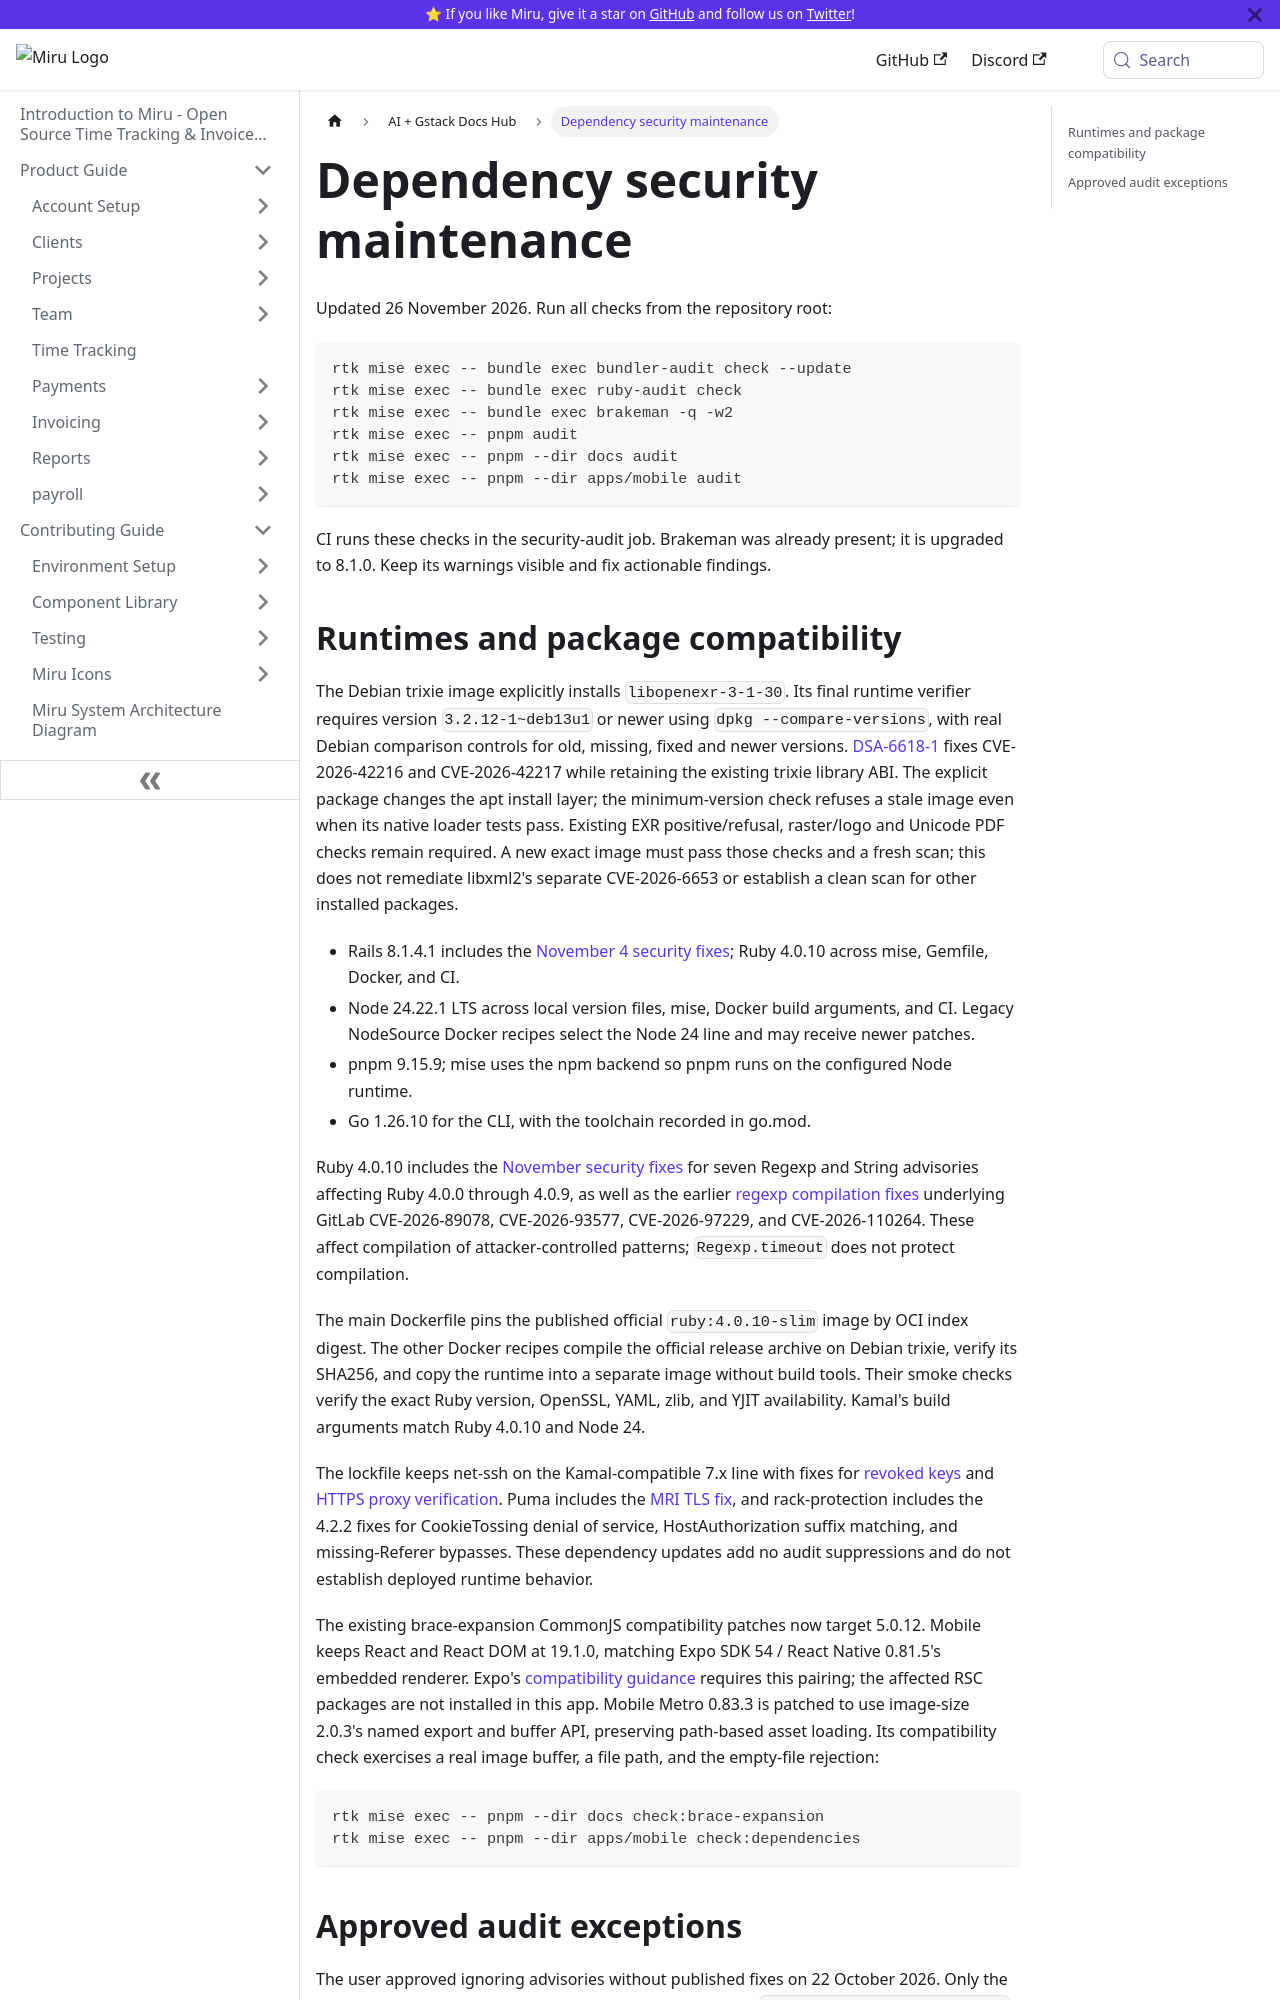

repository: saeloun/miru-web · page: ai/dependency-security.html · generator: docusaurus

# Dependency security maintenance

Updated 26 November 2026. Run all checks from the repository root:

```sh
rtk mise exec -- bundle exec bundler-audit check --update
rtk mise exec -- bundle exec ruby-audit check
rtk mise exec -- bundle exec brakeman -q -w2
rtk mise exec -- pnpm audit
rtk mise exec -- pnpm --dir docs audit
rtk mise exec -- pnpm --dir apps/mobile audit
```

CI runs these checks in the security-audit job. Brakeman was already present; it is
upgraded to 8.1.0. Keep its warnings visible and fix actionable findings.
